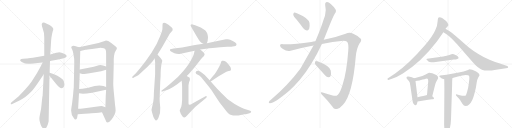
t = 0.00 s
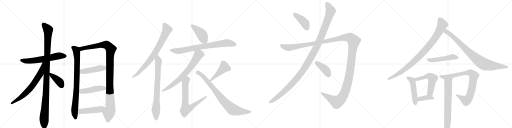
t = 4.76 s
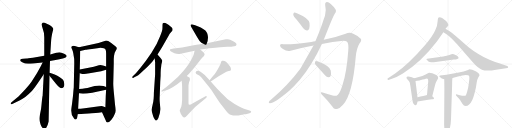
t = 9.52 s
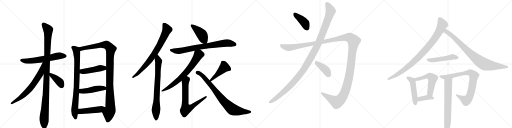
t = 14.27 s
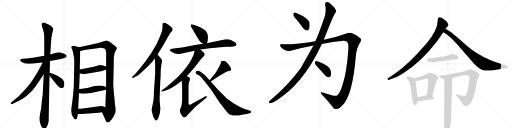
t = 19.03 s
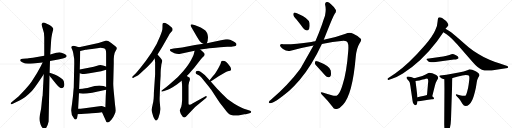
t = 23.79 s

The animated SVG that drew these frames (rendered in a browser with its animation timeline set to each time). Animation: 29 CSS @keyframes rules; one cycle of 23.79 s.

<svg version="1.1" viewBox="0 0 4096 1024" xmlns="http://www.w3.org/2000/svg">
  <g stroke="lightgray" stroke-dasharray="1,1" stroke-width="1" transform="scale(4, 4)">
    <line x1="0" y1="0" x2="256" y2="256"></line>
    <line x1="256" y1="0" x2="0" y2="256"></line>
    <line x1="128" y1="0" x2="128" y2="256"></line>
    <line x1="0" y1="128" x2="256" y2="128"></line>
    <line x1="256" y1="0" x2="512" y2="256"></line>
    <line x1="512" y1="0" x2="256" y2="256"></line>
    <line x1="384" y1="0" x2="384" y2="256"></line>
    <line x1="256" y1="128" x2="512" y2="128"></line>
    <line x1="512" y1="0" x2="768" y2="256"></line>
    <line x1="768" y1="0" x2="512" y2="256"></line>
    <line x1="640" y1="0" x2="640" y2="256"></line>
    <line x1="512" y1="128" x2="768" y2="128"></line>
    <line x1="768" y1="0" x2="1024" y2="256"></line>
    <line x1="1024" y1="0" x2="768" y2="256"></line>
    <line x1="896" y1="0" x2="896" y2="256"></line>
    <line x1="768" y1="128" x2="1024" y2="128"></line>
  </g>
<g transform="scale(1, -1) translate(0, -850)">
   <style type="text/css">
    @keyframes keyframes0 {
      from {
       stroke: black;
       stroke-dashoffset: 609;
       stroke-width: 128;
       }
       66% {
       animation-timing-function: step-end;
       stroke: black;
       stroke-dashoffset: 0;
       stroke-width: 128;
       }
       to {
       stroke: black;
       stroke-width: 1024;
       }
       }
       #make-me-a-hanzi-animation-0 {
         animation: keyframes0 0.745605s both;
         animation-delay: 0.000000s;
         animation-timing-function: linear;
       }
    @keyframes keyframes1 {
      from {
       stroke: black;
       stroke-dashoffset: 1101;
       stroke-width: 128;
       }
       78% {
       animation-timing-function: step-end;
       stroke: black;
       stroke-dashoffset: 0;
       stroke-width: 128;
       }
       to {
       stroke: black;
       stroke-width: 1024;
       }
       }
       #make-me-a-hanzi-animation-1 {
         animation: keyframes1 1.145996s both;
         animation-delay: 0.745605s;
         animation-timing-function: linear;
       }
    @keyframes keyframes2 {
      from {
       stroke: black;
       stroke-dashoffset: 681;
       stroke-width: 128;
       }
       69% {
       animation-timing-function: step-end;
       stroke: black;
       stroke-dashoffset: 0;
       stroke-width: 128;
       }
       to {
       stroke: black;
       stroke-width: 1024;
       }
       }
       #make-me-a-hanzi-animation-2 {
         animation: keyframes2 0.804199s both;
         animation-delay: 1.891602s;
         animation-timing-function: linear;
       }
    @keyframes keyframes3 {
      from {
       stroke: black;
       stroke-dashoffset: 392;
       stroke-width: 128;
       }
       56% {
       animation-timing-function: step-end;
       stroke: black;
       stroke-dashoffset: 0;
       stroke-width: 128;
       }
       to {
       stroke: black;
       stroke-width: 1024;
       }
       }
       #make-me-a-hanzi-animation-3 {
         animation: keyframes3 0.569010s both;
         animation-delay: 2.695801s;
         animation-timing-function: linear;
       }
    @keyframes keyframes4 {
      from {
       stroke: black;
       stroke-dashoffset: 837;
       stroke-width: 128;
       }
       73% {
       animation-timing-function: step-end;
       stroke: black;
       stroke-dashoffset: 0;
       stroke-width: 128;
       }
       to {
       stroke: black;
       stroke-width: 1024;
       }
       }
       #make-me-a-hanzi-animation-4 {
         animation: keyframes4 0.931152s both;
         animation-delay: 3.264811s;
         animation-timing-function: linear;
       }
    @keyframes keyframes5 {
      from {
       stroke: black;
       stroke-dashoffset: 1097;
       stroke-width: 128;
       }
       78% {
       animation-timing-function: step-end;
       stroke: black;
       stroke-dashoffset: 0;
       stroke-width: 128;
       }
       to {
       stroke: black;
       stroke-width: 1024;
       }
       }
       #make-me-a-hanzi-animation-5 {
         animation: keyframes5 1.142741s both;
         animation-delay: 4.195964s;
         animation-timing-function: linear;
       }
    @keyframes keyframes6 {
      from {
       stroke: black;
       stroke-dashoffset: 458;
       stroke-width: 128;
       }
       60% {
       animation-timing-function: step-end;
       stroke: black;
       stroke-dashoffset: 0;
       stroke-width: 128;
       }
       to {
       stroke: black;
       stroke-width: 1024;
       }
       }
       #make-me-a-hanzi-animation-6 {
         animation: keyframes6 0.622721s both;
         animation-delay: 5.338704s;
         animation-timing-function: linear;
       }
    @keyframes keyframes7 {
      from {
       stroke: black;
       stroke-dashoffset: 467;
       stroke-width: 128;
       }
       60% {
       animation-timing-function: step-end;
       stroke: black;
       stroke-dashoffset: 0;
       stroke-width: 128;
       }
       to {
       stroke: black;
       stroke-width: 1024;
       }
       }
       #make-me-a-hanzi-animation-7 {
         animation: keyframes7 0.630046s both;
         animation-delay: 5.961426s;
         animation-timing-function: linear;
       }
    @keyframes keyframes8 {
      from {
       stroke: black;
       stroke-dashoffset: 475;
       stroke-width: 128;
       }
       61% {
       animation-timing-function: step-end;
       stroke: black;
       stroke-dashoffset: 0;
       stroke-width: 128;
       }
       to {
       stroke: black;
       stroke-width: 1024;
       }
       }
       #make-me-a-hanzi-animation-8 {
         animation: keyframes8 0.636556s both;
         animation-delay: 6.591471s;
         animation-timing-function: linear;
       }
    @keyframes keyframes9 {
      from {
       stroke: black;
       stroke-dashoffset: 781;
       stroke-width: 128;
       }
       72% {
       animation-timing-function: step-end;
       stroke: black;
       stroke-dashoffset: 0;
       stroke-width: 128;
       }
       to {
       stroke: black;
       stroke-width: 1024;
       }
       }
       #make-me-a-hanzi-animation-9 {
         animation: keyframes9 0.885579s both;
         animation-delay: 7.228027s;
         animation-timing-function: linear;
       }
    @keyframes keyframes10 {
      from {
       stroke: black;
       stroke-dashoffset: 770;
       stroke-width: 128;
       }
       71% {
       animation-timing-function: step-end;
       stroke: black;
       stroke-dashoffset: 0;
       stroke-width: 128;
       }
       to {
       stroke: black;
       stroke-width: 1024;
       }
       }
       #make-me-a-hanzi-animation-10 {
         animation: keyframes10 0.876628s both;
         animation-delay: 8.113607s;
         animation-timing-function: linear;
       }
    @keyframes keyframes11 {
      from {
       stroke: black;
       stroke-dashoffset: 433;
       stroke-width: 128;
       }
       58% {
       animation-timing-function: step-end;
       stroke: black;
       stroke-dashoffset: 0;
       stroke-width: 128;
       }
       to {
       stroke: black;
       stroke-width: 1024;
       }
       }
       #make-me-a-hanzi-animation-11 {
         animation: keyframes11 0.602376s both;
         animation-delay: 8.990234s;
         animation-timing-function: linear;
       }
    @keyframes keyframes12 {
      from {
       stroke: black;
       stroke-dashoffset: 774;
       stroke-width: 128;
       }
       72% {
       animation-timing-function: step-end;
       stroke: black;
       stroke-dashoffset: 0;
       stroke-width: 128;
       }
       to {
       stroke: black;
       stroke-width: 1024;
       }
       }
       #make-me-a-hanzi-animation-12 {
         animation: keyframes12 0.879883s both;
         animation-delay: 9.592611s;
         animation-timing-function: linear;
       }
    @keyframes keyframes13 {
      from {
       stroke: black;
       stroke-dashoffset: 706;
       stroke-width: 128;
       }
       70% {
       animation-timing-function: step-end;
       stroke: black;
       stroke-dashoffset: 0;
       stroke-width: 128;
       }
       to {
       stroke: black;
       stroke-width: 1024;
       }
       }
       #make-me-a-hanzi-animation-13 {
         animation: keyframes13 0.824544s both;
         animation-delay: 10.472493s;
         animation-timing-function: linear;
       }
    @keyframes keyframes14 {
      from {
       stroke: black;
       stroke-dashoffset: 703;
       stroke-width: 128;
       }
       70% {
       animation-timing-function: step-end;
       stroke: black;
       stroke-dashoffset: 0;
       stroke-width: 128;
       }
       to {
       stroke: black;
       stroke-width: 1024;
       }
       }
       #make-me-a-hanzi-animation-14 {
         animation: keyframes14 0.822103s both;
         animation-delay: 11.297038s;
         animation-timing-function: linear;
       }
    @keyframes keyframes15 {
      from {
       stroke: black;
       stroke-dashoffset: 447;
       stroke-width: 128;
       }
       59% {
       animation-timing-function: step-end;
       stroke: black;
       stroke-dashoffset: 0;
       stroke-width: 128;
       }
       to {
       stroke: black;
       stroke-width: 1024;
       }
       }
       #make-me-a-hanzi-animation-15 {
         animation: keyframes15 0.613770s both;
         animation-delay: 12.119141s;
         animation-timing-function: linear;
       }
    @keyframes keyframes16 {
      from {
       stroke: black;
       stroke-dashoffset: 809;
       stroke-width: 128;
       }
       72% {
       animation-timing-function: step-end;
       stroke: black;
       stroke-dashoffset: 0;
       stroke-width: 128;
       }
       to {
       stroke: black;
       stroke-width: 1024;
       }
       }
       #make-me-a-hanzi-animation-16 {
         animation: keyframes16 0.908366s both;
         animation-delay: 12.732910s;
         animation-timing-function: linear;
       }
    @keyframes keyframes17 {
      from {
       stroke: black;
       stroke-dashoffset: 409;
       stroke-width: 128;
       }
       57% {
       animation-timing-function: step-end;
       stroke: black;
       stroke-dashoffset: 0;
       stroke-width: 128;
       }
       to {
       stroke: black;
       stroke-width: 1024;
       }
       }
       #make-me-a-hanzi-animation-17 {
         animation: keyframes17 0.582845s both;
         animation-delay: 13.641276s;
         animation-timing-function: linear;
       }
    @keyframes keyframes18 {
      from {
       stroke: black;
       stroke-dashoffset: 1212;
       stroke-width: 128;
       }
       80% {
       animation-timing-function: step-end;
       stroke: black;
       stroke-dashoffset: 0;
       stroke-width: 128;
       }
       to {
       stroke: black;
       stroke-width: 1024;
       }
       }
       #make-me-a-hanzi-animation-18 {
         animation: keyframes18 1.236328s both;
         animation-delay: 14.224121s;
         animation-timing-function: linear;
       }
    @keyframes keyframes19 {
      from {
       stroke: black;
       stroke-dashoffset: 1514;
       stroke-width: 128;
       }
       83% {
       animation-timing-function: step-end;
       stroke: black;
       stroke-dashoffset: 0;
       stroke-width: 128;
       }
       to {
       stroke: black;
       stroke-width: 1024;
       }
       }
       #make-me-a-hanzi-animation-19 {
         animation: keyframes19 1.482096s both;
         animation-delay: 15.460449s;
         animation-timing-function: linear;
       }
    @keyframes keyframes20 {
      from {
       stroke: black;
       stroke-dashoffset: 404;
       stroke-width: 128;
       }
       57% {
       animation-timing-function: step-end;
       stroke: black;
       stroke-dashoffset: 0;
       stroke-width: 128;
       }
       to {
       stroke: black;
       stroke-width: 1024;
       }
       }
       #make-me-a-hanzi-animation-20 {
         animation: keyframes20 0.578776s both;
         animation-delay: 16.942546s;
         animation-timing-function: linear;
       }
    @keyframes keyframes21 {
      from {
       stroke: black;
       stroke-dashoffset: 930;
       stroke-width: 128;
       }
       75% {
       animation-timing-function: step-end;
       stroke: black;
       stroke-dashoffset: 0;
       stroke-width: 128;
       }
       to {
       stroke: black;
       stroke-width: 1024;
       }
       }
       #make-me-a-hanzi-animation-21 {
         animation: keyframes21 1.006836s both;
         animation-delay: 17.521322s;
         animation-timing-function: linear;
       }
    @keyframes keyframes22 {
      from {
       stroke: black;
       stroke-dashoffset: 858;
       stroke-width: 128;
       }
       74% {
       animation-timing-function: step-end;
       stroke: black;
       stroke-dashoffset: 0;
       stroke-width: 128;
       }
       to {
       stroke: black;
       stroke-width: 1024;
       }
       }
       #make-me-a-hanzi-animation-22 {
         animation: keyframes22 0.948242s both;
         animation-delay: 18.528158s;
         animation-timing-function: linear;
       }
    @keyframes keyframes23 {
      from {
       stroke: black;
       stroke-dashoffset: 504;
       stroke-width: 128;
       }
       62% {
       animation-timing-function: step-end;
       stroke: black;
       stroke-dashoffset: 0;
       stroke-width: 128;
       }
       to {
       stroke: black;
       stroke-width: 1024;
       }
       }
       #make-me-a-hanzi-animation-23 {
         animation: keyframes23 0.660156s both;
         animation-delay: 19.476400s;
         animation-timing-function: linear;
       }
    @keyframes keyframes24 {
      from {
       stroke: black;
       stroke-dashoffset: 488;
       stroke-width: 128;
       }
       61% {
       animation-timing-function: step-end;
       stroke: black;
       stroke-dashoffset: 0;
       stroke-width: 128;
       }
       to {
       stroke: black;
       stroke-width: 1024;
       }
       }
       #make-me-a-hanzi-animation-24 {
         animation: keyframes24 0.647135s both;
         animation-delay: 20.136556s;
         animation-timing-function: linear;
       }
    @keyframes keyframes25 {
      from {
       stroke: black;
       stroke-dashoffset: 540;
       stroke-width: 128;
       }
       64% {
       animation-timing-function: step-end;
       stroke: black;
       stroke-dashoffset: 0;
       stroke-width: 128;
       }
       to {
       stroke: black;
       stroke-width: 1024;
       }
       }
       #make-me-a-hanzi-animation-25 {
         animation: keyframes25 0.689453s both;
         animation-delay: 20.783691s;
         animation-timing-function: linear;
       }
    @keyframes keyframes26 {
      from {
       stroke: black;
       stroke-dashoffset: 384;
       stroke-width: 128;
       }
       56% {
       animation-timing-function: step-end;
       stroke: black;
       stroke-dashoffset: 0;
       stroke-width: 128;
       }
       to {
       stroke: black;
       stroke-width: 1024;
       }
       }
       #make-me-a-hanzi-animation-26 {
         animation: keyframes26 0.562500s both;
         animation-delay: 21.473145s;
         animation-timing-function: linear;
       }
    @keyframes keyframes27 {
      from {
       stroke: black;
       stroke-dashoffset: 838;
       stroke-width: 128;
       }
       73% {
       animation-timing-function: step-end;
       stroke: black;
       stroke-dashoffset: 0;
       stroke-width: 128;
       }
       to {
       stroke: black;
       stroke-width: 1024;
       }
       }
       #make-me-a-hanzi-animation-27 {
         animation: keyframes27 0.931966s both;
         animation-delay: 22.035645s;
         animation-timing-function: linear;
       }
    @keyframes keyframes28 {
      from {
       stroke: black;
       stroke-dashoffset: 703;
       stroke-width: 128;
       }
       70% {
       animation-timing-function: step-end;
       stroke: black;
       stroke-dashoffset: 0;
       stroke-width: 128;
       }
       to {
       stroke: black;
       stroke-width: 1024;
       }
       }
       #make-me-a-hanzi-animation-28 {
         animation: keyframes28 0.822103s both;
         animation-delay: 22.967611s;
         animation-timing-function: linear;
       }
</style>
<path d="M 400 363 L 466 374 L 502 383 Q 531 386 533 402 Q 534 409 521 417 Q 509 425 492 429 L 473 433 Q 470 433 450 428 L 402 414 L 354 404 L 263 389 Q 219 383 211 383 L 184 380 Q 166 380 164 375 Q 154 365 178 353 Q 202 340 228 341 Q 254 342 341 351 L 400 363 Z" fill="lightgray"></path> 
<path d="M 397 268 L 400 363 L 402 414 L 409 524 Q 409 532 412 553 L 417 581 L 422 600 Q 427 614 426 620 Q 426 625 415 636 Q 405 646 396 651 L 370 663 Q 342 680 335 660 Q 331 650 342 621 Q 354 591 354 553 L 354 404 L 350 256 L 341 85 Q 338 76 334 32 Q 330 -12 328 -23 L 320 -63 Q 315 -87 315 -99 Q 315 -112 320 -129 Q 325 -146 329 -156 Q 334 -166 342 -175 Q 351 -184 357 -184 Q 362 -186 372 -168 Q 383 -150 389 -122 L 396 244 L 397 268 Z" fill="lightgray"></path> 
<path d="M 341 351 L 324 316 L 295 264 L 252 197 Q 232 169 201 134 L 150 80 L 92 32 Q 84 24 86 19 Q 88 14 98 19 L 160 48 Q 200 66 251 118 Q 275 143 326 220 L 350 256 C 426 369 354 378 341 351 Z" fill="lightgray"></path> 
<path d="M 494 145 Q 515 149 515 177 Q 515 205 500 217 Q 454 251 427 259 L 397 268 C 370 276 377 267 396 244 L 446 183 Q 466 159 475 152 Q 484 145 494 145 Z" fill="lightgray"></path> 
<path d="M 632 472 L 618 476 Q 583 489 576 481 Q 570 477 570 472 Q 571 466 578 452 Q 584 436 586 425 L 593 382 Q 594 379 594 338 L 590 151 Q 588 138 584 84 L 576 19 Q 569 -24 569 -33 Q 569 -69 590 -93 Q 598 -107 606 -105 Q 614 -103 617 -91 L 622 -63 L 625 -20 L 632 104 L 633 138 L 638 264 L 638 294 L 642 442 C 643 469 643 469 632 472 Z" fill="lightgray"></path> 
<path d="M 910 378 L 912 403 L 917 426 Q 919 432 927 446 Q 935 460 935 465 Q 935 470 923 480 L 887 508 Q 862 527 844 525 L 788 506 L 632 472 C 603 466 613 435 642 442 L 685 452 Q 694 454 736 459 L 792 467 Q 834 470 845 452 Q 849 444 849 421 L 849 318 L 849 292 L 849 155 L 849 132 L 846 82 L 843 -7 C 842 -37 804 -20 816 -47 L 846 -113 Q 850 -127 859 -129 Q 874 -129 891 -107 Q 909 -85 916 -65 Q 925 -49 925 -34 Q 925 -20 920 15 L 912 99 Q 906 157 906 182 L 910 341 L 910 378 Z" fill="lightgray"></path> 
<path d="M 638 264 L 658 259 L 671 259 Q 679 258 716 265 L 809 281 L 849 292 C 878 300 878 309 849 318 L 824 326 Q 803 333 777 325 Q 752 316 720 310 L 638 294 C 609 288 609 271 638 264 Z" fill="lightgray"></path> 
<path d="M 632 104 L 648 102 Q 672 98 737 109 L 849 132 C 878 138 877 146 849 155 L 828 162 Q 797 172 757 162 L 713 151 Q 692 145 633 138 C 603 134 602 108 632 104 Z" fill="lightgray"></path> 
<path d="M 622 -63 L 677 -59 Q 717 -58 732 -56 L 765 -53 Q 788 -51 816 -47 C 846 -43 871 -17 843 -7 L 821 1 Q 815 3 795 0 L 677 -16 Q 639 -20 625 -20 C 595 -21 592 -65 622 -63 Z" fill="lightgray"></path> 
<path d="M 1260 414 L 1294 469 L 1350 567 Q 1357 579 1361 584 L 1380 606 Q 1382 615 1380 622 Q 1377 628 1362 640 Q 1350 653 1338 659 Q 1311 675 1303 665 Q 1300 662 1300 646 Q 1300 630 1299 617 Q 1298 604 1279 557 L 1253 499 L 1212 428 Q 1163 354 1119 303 L 1087 264 L 1060 238 Q 1056 234 1059 229 Q 1062 225 1065 226 L 1078 234 Q 1102 241 1141 280 Q 1167 304 1188 325 L 1218 356 L 1237 382 L 1260 414 Z" fill="lightgray"></path> 
<path d="M 1224 26 L 1212 -28 Q 1212 -33 1220 -62 Q 1227 -91 1236 -102 Q 1245 -114 1248 -114 Q 1256 -115 1267 -94 Q 1286 -47 1282 -12 L 1278 35 Q 1276 56 1278 89 L 1282 198 L 1285 245 Q 1285 293 1288 306 L 1291 334 L 1298 362 Q 1298 368 1294 372 Q 1294 374 1281 390 L 1260 414 C 1240 437 1233 412 1237 382 L 1241 354 L 1241 256 L 1231 109 Q 1231 88 1229 60 Q 1226 32 1224 26 Z" fill="lightgray"></path> 
<path d="M 1655 505 L 1661 523 Q 1662 539 1664 549 Q 1664 561 1659 581 Q 1653 595 1643 606 Q 1632 617 1606 631 Q 1579 644 1561 649 L 1541 654 Q 1533 657 1526 652 Q 1521 647 1537 622 L 1579 550 Q 1601 513 1614 507 L 1627 500 C 1649 488 1649 488 1655 505 Z" fill="lightgray"></path> 
<path d="M 1892 494 Q 1892 501 1888 504 Q 1884 511 1862 523 Q 1839 535 1823 536 L 1807 536 L 1768 529 L 1655 505 L 1627 500 L 1560 490 L 1457 471 L 1389 462 Q 1366 458 1362 456 Q 1358 454 1360 449 Q 1359 444 1372 436 L 1395 424 Q 1422 415 1445 420 L 1557 445 L 1602 454 L 1648 460 Q 1673 464 1701 466 Q 1752 472 1761 472 L 1818 477 L 1841 477 Q 1851 477 1861 479 Q 1892 479 1892 494 Z" fill="lightgray"></path> 
<path d="M 1557 445 L 1550 417 Q 1548 409 1530 373 Q 1512 337 1467 283 Q 1422 229 1371 188 Q 1354 173 1331 155 L 1296 128 Q 1289 123 1291 120 Q 1292 116 1300 118 L 1342 133 Q 1358 139 1381 152 L 1415 174 L 1453 204 L 1494 242 L 1514 262 Q 1534 286 1554 308 L 1607 376 Q 1621 393 1628 398 Q 1643 412 1634 424 Q 1628 433 1616 443 Q 1604 453 1602 454 C 1578 472 1564 474 1557 445 Z" fill="lightgray"></path> 
<path d="M 1453 204 Q 1457 180 1457 152 L 1457 50 L 1454 17 L 1450 -4 L 1438 -31 Q 1437 -35 1442 -47 Q 1442 -54 1451 -68 Q 1468 -101 1487 -83 L 1561 -5 L 1646 64 Q 1657 73 1654 79 Q 1651 84 1644 80 L 1543 24 Q 1508 0 1508 22 L 1508 168 Q 1512 198 1517 205 Q 1521 212 1519 219 Q 1519 226 1515 230 Q 1510 234 1494 242 C 1467 256 1449 234 1453 204 Z" fill="lightgray"></path> 
<path d="M 1686 198 L 1749 240 L 1804 272 Q 1815 278 1830 282 Q 1845 285 1846 289 Q 1851 294 1845 310 Q 1839 325 1808 356 Q 1792 368 1777 364 L 1770 358 Q 1769 357 1766 345 Q 1762 332 1742 297 Q 1721 261 1711 250 Q 1700 238 1677 208 C 1659 184 1661 181 1686 198 Z" fill="lightgray"></path> 
<path d="M 1739 138 L 1686 198 L 1677 208 L 1638 250 Q 1625 263 1604 277 Q 1582 291 1570 280 Q 1558 268 1571 259 L 1594 246 Q 1603 240 1613 228 L 1655 177 Q 1688 137 1695 124 L 1738 59 Q 1758 28 1777 4 L 1808 -35 Q 1813 -44 1830 -60 Q 1846 -76 1893 -74 Q 1905 -74 1926 -70 L 1955 -64 Q 1969 -63 1974 -61 L 1996 -55 Q 2012 -53 2009 -42 Q 2008 -37 1996 -33 L 1971 -26 Q 1936 -17 1874 20 Q 1812 57 1768 108 Q 1753 124 1739 138 Z" fill="lightgray"></path> 
<path d="M 2372 694 Q 2397 663 2426 625 Q 2438 609 2454 607 Q 2464 606 2473 619 Q 2480 634 2476 666 Q 2470 705 2375 744 Q 2359 751 2352 749 Q 2346 746 2346 732 Q 2347 720 2372 694 Z" fill="lightgray"></path> 
<path d="M 2508 486 Q 2415 321 2405 304 Q 2401 301 2398 295 Q 2311 177 2163 48 Q 2156 44 2152 37 Q 2146 27 2158 25 Q 2191 22 2314 125 Q 2356 162 2397 210 Q 2497 331 2575 499 L 2590 532 L 2622 612 Q 2662 715 2678 741 Q 2691 754 2687 770 Q 2675 794 2646 818 Q 2628 836 2613 834 Q 2598 830 2601 813 Q 2611 776 2600 725 Q 2588 694 2576 654 Q 2551 584 2523 520 L 2508 486 Z" fill="lightgray"></path> 
<path d="M 2523 520 Q 2507 519 2491 515 Q 2346 494 2264 497 Q 2242 500 2240 487 Q 2239 475 2264 458 Q 2295 436 2325 444 Q 2416 469 2508 486 L 2575 499 Q 2660 515 2747 524 Q 2775 525 2781 511 Q 2790 492 2786 444 Q 2773 266 2740 171 Q 2722 111 2703 93 Q 2690 78 2661 86 Q 2619 99 2581 111 Q 2556 118 2574 95 Q 2629 40 2660 -4 Q 2672 -29 2696 -21 Q 2718 -17 2744 13 Q 2820 91 2846 396 Q 2852 463 2877 504 Q 2896 529 2886 541 Q 2867 563 2826 581 Q 2796 596 2765 581 Q 2689 553 2590 532 L 2523 520 Z" fill="lightgray"></path> 
<path d="M 2544 311 Q 2572 281 2602 246 Q 2612 233 2628 232 Q 2638 231 2645 243 Q 2651 256 2646 286 Q 2639 322 2545 358 Q 2530 362 2524 361 Q 2520 358 2519 345 Q 2520 335 2544 311 Z" fill="lightgray"></path> 
<path d="M 3503 697 Q 3502 693 3501 680 Q 3501 649 3481 606 Q 3462 562 3403 492 Q 3267 335 3161 262 L 3104 224 Q 3100 222 3100 218 Q 3100 211 3107 211 L 3141 223 Q 3177 235 3223 263 Q 3368 352 3495 518 L 3547 593 L 3564 621 L 3585 645 Q 3586 647 3587 653 Q 3588 659 3569 682 Q 3558 691 3537 706 Q 3526 712 3516 712 Q 3503 710 3503 697 Z" fill="lightgray"></path> 
<path d="M 3547 593 L 3575 575 Q 3595 561 3615 540 L 3657 496 L 3779 357 Q 3822 307 3855 293 Q 3889 278 3969 292 L 4048 304 Q 4064 307 4065 311 Q 4065 320 4058 322 L 3993 344 Q 3957 356 3916 372 Q 3875 388 3827 418 Q 3780 448 3749 473 Q 3719 497 3671 540 Q 3623 582 3597 600 L 3564 621 C 3539 637 3522 609 3547 593 Z" fill="lightgray"></path> 
<path d="M 3545 399 L 3417 381 Q 3411 380 3411 378 Q 3411 376 3416 370 Q 3428 352 3448 352 Q 3469 352 3500 356 L 3631 374 Q 3667 377 3669 387 Q 3669 399 3648 409 Q 3627 418 3620 418 Q 3614 418 3595 411 Q 3576 404 3545 399 Z" fill="lightgray"></path> 
<path d="M 3315 225 L 3288 234 Q 3278 239 3265 239 Q 3252 239 3252 231 Q 3252 222 3262 212 Q 3273 202 3276 194 Q 3280 185 3286 143 L 3300 47 Q 3302 29 3308 21 Q 3318 9 3326 9 Q 3335 9 3340 39 L 3340 72 L 3324 202 C 3321 223 3321 223 3315 225 Z" fill="lightgray"></path> 
<path d="M 3458 80 L 3479 165 Q 3484 187 3494 204 Q 3505 221 3505 226 Q 3506 241 3490 250 Q 3456 268 3433 268 Q 3431 268 3416 260 Q 3392 242 3315 225 C 3286 218 3294 198 3324 202 L 3338 204 Q 3350 205 3381 214 Q 3413 223 3417 223 Q 3426 223 3426 202 L 3416 91 C 3413 61 3451 51 3458 80 Z" fill="lightgray"></path> 
<path d="M 3340 39 L 3426 53 Q 3446 56 3456 56 Q 3467 56 3472 61 Q 3472 66 3469 70 L 3458 80 C 3440 96 3440 96 3416 91 Q 3392 86 3340 72 C 3311 64 3310 34 3340 39 Z" fill="lightgray"></path> 
<path d="M 3620 226 L 3664 238 Q 3703 249 3726 250 Q 3749 250 3752 245 Q 3755 239 3755 227 Q 3755 215 3750 178 Q 3745 141 3737 116 Q 3730 91 3726 87 Q 3715 79 3679 89 L 3657 94 Q 3647 99 3647 90 Q 3647 88 3654 81 L 3669 65 Q 3673 62 3683 47 L 3699 21 Q 3710 2 3725 2 Q 3740 2 3753 15 Q 3767 28 3775 45 Q 3789 66 3807 148 L 3814 192 Q 3817 213 3826 230 Q 3836 246 3836 249 Q 3836 252 3834 255 Q 3834 257 3828 264 Q 3823 270 3809 279 Q 3772 296 3757 296 L 3739 289 Q 3713 279 3670 270 L 3572 253 L 3521 246 Q 3515 244 3514 242 Q 3514 240 3519 234 Q 3532 217 3554 217 L 3620 226 Z" fill="lightgray"></path> 
<path d="M 3554 217 L 3555 141 L 3553 -146 L 3555 -181 Q 3555 -204 3560 -214 Q 3569 -235 3583 -216 Q 3606 -173 3608 -104 L 3617 170 Q 3617 217 3620 226 C 3624 256 3554 247 3554 217 Z" fill="lightgray"></path> 
      <clipPath id="make-me-a-hanzi-clip-0">
      <path d="M 400 363 L 466 374 L 502 383 Q 531 386 533 402 Q 534 409 521 417 Q 509 425 492 429 L 473 433 Q 470 433 450 428 L 402 414 L 354 404 L 263 389 Q 219 383 211 383 L 184 380 Q 166 380 164 375 Q 154 365 178 353 Q 202 340 228 341 Q 254 342 341 351 L 400 363 Z" fill="lightgray"></path>
      </clipPath>
      <path clip-path="url(#make-me-a-hanzi-clip-0)" d="M 172 368 L 249 364 L 344 376 L 473 405 L 521 402 " fill="none" id="make-me-a-hanzi-animation-0" stroke-dasharray="481 962" stroke-linecap="round"></path>

      <clipPath id="make-me-a-hanzi-clip-1">
      <path d="M 397 268 L 400 363 L 402 414 L 409 524 Q 409 532 412 553 L 417 581 L 422 600 Q 427 614 426 620 Q 426 625 415 636 Q 405 646 396 651 L 370 663 Q 342 680 335 660 Q 331 650 342 621 Q 354 591 354 553 L 354 404 L 350 256 L 341 85 Q 338 76 334 32 Q 330 -12 328 -23 L 320 -63 Q 315 -87 315 -99 Q 315 -112 320 -129 Q 325 -146 329 -156 Q 334 -166 342 -175 Q 351 -184 357 -184 Q 362 -186 372 -168 Q 383 -150 389 -122 L 396 244 L 397 268 Z" fill="lightgray"></path>
      </clipPath>
      <path clip-path="url(#make-me-a-hanzi-clip-1)" d="M 349 657 L 385 611 L 368 107 L 352 -103 L 356 -175 " fill="none" id="make-me-a-hanzi-animation-1" stroke-dasharray="973 1946" stroke-linecap="round"></path>

      <clipPath id="make-me-a-hanzi-clip-2">
      <path d="M 341 351 L 324 316 L 295 264 L 252 197 Q 232 169 201 134 L 150 80 L 92 32 Q 84 24 86 19 Q 88 14 98 19 L 160 48 Q 200 66 251 118 Q 275 143 326 220 L 350 256 C 426 369 354 378 341 351 Z" fill="lightgray"></path>
      </clipPath>
      <path clip-path="url(#make-me-a-hanzi-clip-2)" d="M 348 347 L 325 264 L 258 164 L 176 78 L 92 24 " fill="none" id="make-me-a-hanzi-animation-2" stroke-dasharray="553 1106" stroke-linecap="round"></path>

      <clipPath id="make-me-a-hanzi-clip-3">
      <path d="M 494 145 Q 515 149 515 177 Q 515 205 500 217 Q 454 251 427 259 L 397 268 C 370 276 377 267 396 244 L 446 183 Q 466 159 475 152 Q 484 145 494 145 Z" fill="lightgray"></path>
      </clipPath>
      <path clip-path="url(#make-me-a-hanzi-clip-3)" d="M 403 262 L 409 249 L 482 190 L 492 164 " fill="none" id="make-me-a-hanzi-animation-3" stroke-dasharray="264 528" stroke-linecap="round"></path>

      <clipPath id="make-me-a-hanzi-clip-4">
      <path d="M 632 472 L 618 476 Q 583 489 576 481 Q 570 477 570 472 Q 571 466 578 452 Q 584 436 586 425 L 593 382 Q 594 379 594 338 L 590 151 Q 588 138 584 84 L 576 19 Q 569 -24 569 -33 Q 569 -69 590 -93 Q 598 -107 606 -105 Q 614 -103 617 -91 L 622 -63 L 625 -20 L 632 104 L 633 138 L 638 264 L 638 294 L 642 442 C 643 469 643 469 632 472 Z" fill="lightgray"></path>
      </clipPath>
      <path clip-path="url(#make-me-a-hanzi-clip-4)" d="M 581 471 L 609 448 L 617 391 L 613 162 L 596 -40 L 604 -95 " fill="none" id="make-me-a-hanzi-animation-4" stroke-dasharray="709 1418" stroke-linecap="round"></path>

      <clipPath id="make-me-a-hanzi-clip-5">
      <path d="M 910 378 L 912 403 L 917 426 Q 919 432 927 446 Q 935 460 935 465 Q 935 470 923 480 L 887 508 Q 862 527 844 525 L 788 506 L 632 472 C 603 466 613 435 642 442 L 685 452 Q 694 454 736 459 L 792 467 Q 834 470 845 452 Q 849 444 849 421 L 849 318 L 849 292 L 849 155 L 849 132 L 846 82 L 843 -7 C 842 -37 804 -20 816 -47 L 846 -113 Q 850 -127 859 -129 Q 874 -129 891 -107 Q 909 -85 916 -65 Q 925 -49 925 -34 Q 925 -20 920 15 L 912 99 Q 906 157 906 182 L 910 341 L 910 378 Z" fill="lightgray"></path>
      </clipPath>
      <path clip-path="url(#make-me-a-hanzi-clip-5)" d="M 641 467 L 652 460 L 784 486 L 848 492 L 872 476 L 886 456 L 879 384 L 877 177 L 883 -13 L 870 -52 L 861 -117 " fill="none" id="make-me-a-hanzi-animation-5" stroke-dasharray="969 1938" stroke-linecap="round"></path>

      <clipPath id="make-me-a-hanzi-clip-6">
      <path d="M 638 264 L 658 259 L 671 259 Q 679 258 716 265 L 809 281 L 849 292 C 878 300 878 309 849 318 L 824 326 Q 803 333 777 325 Q 752 316 720 310 L 638 294 C 609 288 609 271 638 264 Z" fill="lightgray"></path>
      </clipPath>
      <path clip-path="url(#make-me-a-hanzi-clip-6)" d="M 647 287 L 657 278 L 702 283 L 790 304 L 832 305 L 840 312 " fill="none" id="make-me-a-hanzi-animation-6" stroke-dasharray="330 660" stroke-linecap="round"></path>

      <clipPath id="make-me-a-hanzi-clip-7">
      <path d="M 632 104 L 648 102 Q 672 98 737 109 L 849 132 C 878 138 877 146 849 155 L 828 162 Q 797 172 757 162 L 713 151 Q 692 145 633 138 C 603 134 602 108 632 104 Z" fill="lightgray"></path>
      </clipPath>
      <path clip-path="url(#make-me-a-hanzi-clip-7)" d="M 637 110 L 654 121 L 795 144 L 834 144 L 841 138 " fill="none" id="make-me-a-hanzi-animation-7" stroke-dasharray="339 678" stroke-linecap="round"></path>

      <clipPath id="make-me-a-hanzi-clip-8">
      <path d="M 622 -63 L 677 -59 Q 717 -58 732 -56 L 765 -53 Q 788 -51 816 -47 C 846 -43 871 -17 843 -7 L 821 1 Q 815 3 795 0 L 677 -16 Q 639 -20 625 -20 C 595 -21 592 -65 622 -63 Z" fill="lightgray"></path>
      </clipPath>
      <path clip-path="url(#make-me-a-hanzi-clip-8)" d="M 628 -56 L 644 -40 L 802 -24 L 836 -9 " fill="none" id="make-me-a-hanzi-animation-8" stroke-dasharray="347 694" stroke-linecap="round"></path>

      <clipPath id="make-me-a-hanzi-clip-9">
      <path d="M 1260 414 L 1294 469 L 1350 567 Q 1357 579 1361 584 L 1380 606 Q 1382 615 1380 622 Q 1377 628 1362 640 Q 1350 653 1338 659 Q 1311 675 1303 665 Q 1300 662 1300 646 Q 1300 630 1299 617 Q 1298 604 1279 557 L 1253 499 L 1212 428 Q 1163 354 1119 303 L 1087 264 L 1060 238 Q 1056 234 1059 229 Q 1062 225 1065 226 L 1078 234 Q 1102 241 1141 280 Q 1167 304 1188 325 L 1218 356 L 1237 382 L 1260 414 Z" fill="lightgray"></path>
      </clipPath>
      <path clip-path="url(#make-me-a-hanzi-clip-9)" d="M 1311 659 L 1336 612 L 1276 487 L 1230 412 L 1179 344 L 1099 258 L 1065 233 " fill="none" id="make-me-a-hanzi-animation-9" stroke-dasharray="653 1306" stroke-linecap="round"></path>

      <clipPath id="make-me-a-hanzi-clip-10">
      <path d="M 1224 26 L 1212 -28 Q 1212 -33 1220 -62 Q 1227 -91 1236 -102 Q 1245 -114 1248 -114 Q 1256 -115 1267 -94 Q 1286 -47 1282 -12 L 1278 35 Q 1276 56 1278 89 L 1282 198 L 1285 245 Q 1285 293 1288 306 L 1291 334 L 1298 362 Q 1298 368 1294 372 Q 1294 374 1281 390 L 1260 414 C 1240 437 1233 412 1237 382 L 1241 354 L 1241 256 L 1231 109 Q 1231 88 1229 60 Q 1226 32 1224 26 Z" fill="lightgray"></path>
      </clipPath>
      <path clip-path="url(#make-me-a-hanzi-clip-10)" d="M 1262 405 L 1260 389 L 1269 359 L 1248 -32 L 1250 -107 " fill="none" id="make-me-a-hanzi-animation-10" stroke-dasharray="642 1284" stroke-linecap="round"></path>

      <clipPath id="make-me-a-hanzi-clip-11">
      <path d="M 1655 505 L 1661 523 Q 1662 539 1664 549 Q 1664 561 1659 581 Q 1653 595 1643 606 Q 1632 617 1606 631 Q 1579 644 1561 649 L 1541 654 Q 1533 657 1526 652 Q 1521 647 1537 622 L 1579 550 Q 1601 513 1614 507 L 1627 500 C 1649 488 1649 488 1655 505 Z" fill="lightgray"></path>
      </clipPath>
      <path clip-path="url(#make-me-a-hanzi-clip-11)" d="M 1534 647 L 1606 585 L 1646 513 " fill="none" id="make-me-a-hanzi-animation-11" stroke-dasharray="305 610" stroke-linecap="round"></path>

      <clipPath id="make-me-a-hanzi-clip-12">
      <path d="M 1892 494 Q 1892 501 1888 504 Q 1884 511 1862 523 Q 1839 535 1823 536 L 1807 536 L 1768 529 L 1655 505 L 1627 500 L 1560 490 L 1457 471 L 1389 462 Q 1366 458 1362 456 Q 1358 454 1360 449 Q 1359 444 1372 436 L 1395 424 Q 1422 415 1445 420 L 1557 445 L 1602 454 L 1648 460 Q 1673 464 1701 466 Q 1752 472 1761 472 L 1818 477 L 1841 477 Q 1851 477 1861 479 Q 1892 479 1892 494 Z" fill="lightgray"></path>
      </clipPath>
      <path clip-path="url(#make-me-a-hanzi-clip-12)" d="M 1368 450 L 1436 443 L 1597 475 L 1806 506 L 1879 495 " fill="none" id="make-me-a-hanzi-animation-12" stroke-dasharray="646 1292" stroke-linecap="round"></path>

      <clipPath id="make-me-a-hanzi-clip-13">
      <path d="M 1557 445 L 1550 417 Q 1548 409 1530 373 Q 1512 337 1467 283 Q 1422 229 1371 188 Q 1354 173 1331 155 L 1296 128 Q 1289 123 1291 120 Q 1292 116 1300 118 L 1342 133 Q 1358 139 1381 152 L 1415 174 L 1453 204 L 1494 242 L 1514 262 Q 1534 286 1554 308 L 1607 376 Q 1621 393 1628 398 Q 1643 412 1634 424 Q 1628 433 1616 443 Q 1604 453 1602 454 C 1578 472 1564 474 1557 445 Z" fill="lightgray"></path>
      </clipPath>
      <path clip-path="url(#make-me-a-hanzi-clip-13)" d="M 1597 442 L 1593 415 L 1545 342 L 1464 244 L 1354 153 L 1296 122 " fill="none" id="make-me-a-hanzi-animation-13" stroke-dasharray="578 1156" stroke-linecap="round"></path>

      <clipPath id="make-me-a-hanzi-clip-14">
      <path d="M 1453 204 Q 1457 180 1457 152 L 1457 50 L 1454 17 L 1450 -4 L 1438 -31 Q 1437 -35 1442 -47 Q 1442 -54 1451 -68 Q 1468 -101 1487 -83 L 1561 -5 L 1646 64 Q 1657 73 1654 79 Q 1651 84 1644 80 L 1543 24 Q 1508 0 1508 22 L 1508 168 Q 1512 198 1517 205 Q 1521 212 1519 219 Q 1519 226 1515 230 Q 1510 234 1494 242 C 1467 256 1449 234 1453 204 Z" fill="lightgray"></path>
      </clipPath>
      <path clip-path="url(#make-me-a-hanzi-clip-14)" d="M 1496 230 L 1497 215 L 1483 193 L 1482 174 L 1481 20 L 1488 -22 L 1530 -8 L 1649 76 " fill="none" id="make-me-a-hanzi-animation-14" stroke-dasharray="575 1150" stroke-linecap="round"></path>

      <clipPath id="make-me-a-hanzi-clip-15">
      <path d="M 1686 198 L 1749 240 L 1804 272 Q 1815 278 1830 282 Q 1845 285 1846 289 Q 1851 294 1845 310 Q 1839 325 1808 356 Q 1792 368 1777 364 L 1770 358 Q 1769 357 1766 345 Q 1762 332 1742 297 Q 1721 261 1711 250 Q 1700 238 1677 208 C 1659 184 1661 181 1686 198 Z" fill="lightgray"></path>
      </clipPath>
      <path clip-path="url(#make-me-a-hanzi-clip-15)" d="M 1836 296 L 1794 310 L 1688 209 " fill="none" id="make-me-a-hanzi-animation-15" stroke-dasharray="319 638" stroke-linecap="round"></path>

      <clipPath id="make-me-a-hanzi-clip-16">
      <path d="M 1739 138 L 1686 198 L 1677 208 L 1638 250 Q 1625 263 1604 277 Q 1582 291 1570 280 Q 1558 268 1571 259 L 1594 246 Q 1603 240 1613 228 L 1655 177 Q 1688 137 1695 124 L 1738 59 Q 1758 28 1777 4 L 1808 -35 Q 1813 -44 1830 -60 Q 1846 -76 1893 -74 Q 1905 -74 1926 -70 L 1955 -64 Q 1969 -63 1974 -61 L 1996 -55 Q 2012 -53 2009 -42 Q 2008 -37 1996 -33 L 1971 -26 Q 1936 -17 1874 20 Q 1812 57 1768 108 Q 1753 124 1739 138 Z" fill="lightgray"></path>
      </clipPath>
      <path clip-path="url(#make-me-a-hanzi-clip-16)" d="M 1576 270 L 1591 267 L 1622 243 L 1765 68 L 1849 -17 L 1872 -30 L 1903 -37 L 1998 -44 " fill="none" id="make-me-a-hanzi-animation-16" stroke-dasharray="681 1362" stroke-linecap="round"></path>

      <clipPath id="make-me-a-hanzi-clip-17">
      <path d="M 2372 694 Q 2397 663 2426 625 Q 2438 609 2454 607 Q 2464 606 2473 619 Q 2480 634 2476 666 Q 2470 705 2375 744 Q 2359 751 2352 749 Q 2346 746 2346 732 Q 2347 720 2372 694 Z" fill="lightgray"></path>
      </clipPath>
      <path clip-path="url(#make-me-a-hanzi-clip-17)" d="M 2356 741 L 2431 675 L 2454 627 " fill="none" id="make-me-a-hanzi-animation-17" stroke-dasharray="281 562" stroke-linecap="round"></path>

      <clipPath id="make-me-a-hanzi-clip-18">
      <path d="M 2508 486 Q 2415 321 2405 304 Q 2401 301 2398 295 Q 2311 177 2163 48 Q 2156 44 2152 37 Q 2146 27 2158 25 Q 2191 22 2314 125 Q 2356 162 2397 210 Q 2497 331 2575 499 L 2590 532 L 2622 612 Q 2662 715 2678 741 Q 2691 754 2687 770 Q 2675 794 2646 818 Q 2628 836 2613 834 Q 2598 830 2601 813 Q 2611 776 2600 725 Q 2588 694 2576 654 Q 2551 584 2523 520 L 2508 486 Z" fill="lightgray"></path>
      </clipPath>
      <path clip-path="url(#make-me-a-hanzi-clip-18)" d="M 2616 818 L 2645 763 L 2633 722 L 2540 488 L 2472 364 L 2425 288 L 2333 177 L 2255 102 L 2161 34 " fill="none" id="make-me-a-hanzi-animation-18" stroke-dasharray="1084 2168" stroke-linecap="round"></path>

      <clipPath id="make-me-a-hanzi-clip-19">
      <path d="M 2523 520 Q 2507 519 2491 515 Q 2346 494 2264 497 Q 2242 500 2240 487 Q 2239 475 2264 458 Q 2295 436 2325 444 Q 2416 469 2508 486 L 2575 499 Q 2660 515 2747 524 Q 2775 525 2781 511 Q 2790 492 2786 444 Q 2773 266 2740 171 Q 2722 111 2703 93 Q 2690 78 2661 86 Q 2619 99 2581 111 Q 2556 118 2574 95 Q 2629 40 2660 -4 Q 2672 -29 2696 -21 Q 2718 -17 2744 13 Q 2820 91 2846 396 Q 2852 463 2877 504 Q 2896 529 2886 541 Q 2867 563 2826 581 Q 2796 596 2765 581 Q 2689 553 2590 532 L 2523 520 Z" fill="lightgray"></path>
      </clipPath>
      <path clip-path="url(#make-me-a-hanzi-clip-19)" d="M 2251 485 L 2314 469 L 2768 552 L 2799 549 L 2825 529 L 2830 522 L 2794 239 L 2769 143 L 2745 84 L 2719 50 L 2694 35 L 2574 104 " fill="none" id="make-me-a-hanzi-animation-19" stroke-dasharray="1386 2772" stroke-linecap="round"></path>

      <clipPath id="make-me-a-hanzi-clip-20">
      <path d="M 2544 311 Q 2572 281 2602 246 Q 2612 233 2628 232 Q 2638 231 2645 243 Q 2651 256 2646 286 Q 2639 322 2545 358 Q 2530 362 2524 361 Q 2520 358 2519 345 Q 2520 335 2544 311 Z" fill="lightgray"></path>
      </clipPath>
      <path clip-path="url(#make-me-a-hanzi-clip-20)" d="M 2528 355 L 2603 293 L 2629 250 " fill="none" id="make-me-a-hanzi-animation-20" stroke-dasharray="276 552" stroke-linecap="round"></path>

      <clipPath id="make-me-a-hanzi-clip-21">
      <path d="M 3503 697 Q 3502 693 3501 680 Q 3501 649 3481 606 Q 3462 562 3403 492 Q 3267 335 3161 262 L 3104 224 Q 3100 222 3100 218 Q 3100 211 3107 211 L 3141 223 Q 3177 235 3223 263 Q 3368 352 3495 518 L 3547 593 L 3564 621 L 3585 645 Q 3586 647 3587 653 Q 3588 659 3569 682 Q 3558 691 3537 706 Q 3526 712 3516 712 Q 3503 710 3503 697 Z" fill="lightgray"></path>
      </clipPath>
      <path clip-path="url(#make-me-a-hanzi-clip-21)" d="M 3517 698 L 3539 653 L 3500 577 L 3426 476 L 3351 395 L 3264 316 L 3180 255 L 3107 218 " fill="none" id="make-me-a-hanzi-animation-21" stroke-dasharray="802 1604" stroke-linecap="round"></path>

      <clipPath id="make-me-a-hanzi-clip-22">
      <path d="M 3547 593 L 3575 575 Q 3595 561 3615 540 L 3657 496 L 3779 357 Q 3822 307 3855 293 Q 3889 278 3969 292 L 4048 304 Q 4064 307 4065 311 Q 4065 320 4058 322 L 3993 344 Q 3957 356 3916 372 Q 3875 388 3827 418 Q 3780 448 3749 473 Q 3719 497 3671 540 Q 3623 582 3597 600 L 3564 621 C 3539 637 3522 609 3547 593 Z" fill="lightgray"></path>
      </clipPath>
      <path clip-path="url(#make-me-a-hanzi-clip-22)" d="M 3567 613 L 3572 597 L 3637 546 L 3744 439 L 3858 346 L 3887 333 L 3936 324 L 4058 315 " fill="none" id="make-me-a-hanzi-animation-22" stroke-dasharray="730 1460" stroke-linecap="round"></path>

      <clipPath id="make-me-a-hanzi-clip-23">
      <path d="M 3545 399 L 3417 381 Q 3411 380 3411 378 Q 3411 376 3416 370 Q 3428 352 3448 352 Q 3469 352 3500 356 L 3631 374 Q 3667 377 3669 387 Q 3669 399 3648 409 Q 3627 418 3620 418 Q 3614 418 3595 411 Q 3576 404 3545 399 Z" fill="lightgray"></path>
      </clipPath>
      <path clip-path="url(#make-me-a-hanzi-clip-23)" d="M 3416 376 L 3444 368 L 3549 380 L 3610 394 L 3660 390 " fill="none" id="make-me-a-hanzi-animation-23" stroke-dasharray="376 752" stroke-linecap="round"></path>

      <clipPath id="make-me-a-hanzi-clip-24">
      <path d="M 3315 225 L 3288 234 Q 3278 239 3265 239 Q 3252 239 3252 231 Q 3252 222 3262 212 Q 3273 202 3276 194 Q 3280 185 3286 143 L 3300 47 Q 3302 29 3308 21 Q 3318 9 3326 9 Q 3335 9 3340 39 L 3340 72 L 3324 202 C 3321 223 3321 223 3315 225 Z" fill="lightgray"></path>
      </clipPath>
      <path clip-path="url(#make-me-a-hanzi-clip-24)" d="M 3262 229 L 3297 206 L 3302 192 L 3324 18 " fill="none" id="make-me-a-hanzi-animation-24" stroke-dasharray="360 720" stroke-linecap="round"></path>

      <clipPath id="make-me-a-hanzi-clip-25">
      <path d="M 3458 80 L 3479 165 Q 3484 187 3494 204 Q 3505 221 3505 226 Q 3506 241 3490 250 Q 3456 268 3433 268 Q 3431 268 3416 260 Q 3392 242 3315 225 C 3286 218 3294 198 3324 202 L 3338 204 Q 3350 205 3381 214 Q 3413 223 3417 223 Q 3426 223 3426 202 L 3416 91 C 3413 61 3451 51 3458 80 Z" fill="lightgray"></path>
      </clipPath>
      <path clip-path="url(#make-me-a-hanzi-clip-25)" d="M 3327 223 L 3341 217 L 3422 242 L 3438 241 L 3455 230 L 3461 222 L 3441 113 L 3453 89 " fill="none" id="make-me-a-hanzi-animation-25" stroke-dasharray="412 824" stroke-linecap="round"></path>

      <clipPath id="make-me-a-hanzi-clip-26">
      <path d="M 3340 39 L 3426 53 Q 3446 56 3456 56 Q 3467 56 3472 61 Q 3472 66 3469 70 L 3458 80 C 3440 96 3440 96 3416 91 Q 3392 86 3340 72 C 3311 64 3310 34 3340 39 Z" fill="lightgray"></path>
      </clipPath>
      <path clip-path="url(#make-me-a-hanzi-clip-26)" d="M 3346 45 L 3358 59 L 3415 71 L 3466 64 " fill="none" id="make-me-a-hanzi-animation-26" stroke-dasharray="256 512" stroke-linecap="round"></path>

      <clipPath id="make-me-a-hanzi-clip-27">
      <path d="M 3620 226 L 3664 238 Q 3703 249 3726 250 Q 3749 250 3752 245 Q 3755 239 3755 227 Q 3755 215 3750 178 Q 3745 141 3737 116 Q 3730 91 3726 87 Q 3715 79 3679 89 L 3657 94 Q 3647 99 3647 90 Q 3647 88 3654 81 L 3669 65 Q 3673 62 3683 47 L 3699 21 Q 3710 2 3725 2 Q 3740 2 3753 15 Q 3767 28 3775 45 Q 3789 66 3807 148 L 3814 192 Q 3817 213 3826 230 Q 3836 246 3836 249 Q 3836 252 3834 255 Q 3834 257 3828 264 Q 3823 270 3809 279 Q 3772 296 3757 296 L 3739 289 Q 3713 279 3670 270 L 3572 253 L 3521 246 Q 3515 244 3514 242 Q 3514 240 3519 234 Q 3532 217 3554 217 L 3620 226 Z" fill="lightgray"></path>
      </clipPath>
      <path clip-path="url(#make-me-a-hanzi-clip-27)" d="M 3520 240 L 3558 234 L 3752 270 L 3775 263 L 3787 251 L 3791 239 L 3776 143 L 3749 64 L 3727 47 L 3654 88 " fill="none" id="make-me-a-hanzi-animation-27" stroke-dasharray="710 1420" stroke-linecap="round"></path>

      <clipPath id="make-me-a-hanzi-clip-28">
      <path d="M 3554 217 L 3555 141 L 3553 -146 L 3555 -181 Q 3555 -204 3560 -214 Q 3569 -235 3583 -216 Q 3606 -173 3608 -104 L 3617 170 Q 3617 217 3620 226 C 3624 256 3554 247 3554 217 Z" fill="lightgray"></path>
      </clipPath>
      <path clip-path="url(#make-me-a-hanzi-clip-28)" d="M 3614 224 L 3586 190 L 3581 -111 L 3572 -213 " fill="none" id="make-me-a-hanzi-animation-28" stroke-dasharray="575 1150" stroke-linecap="round"></path>

</g>
</svg>
